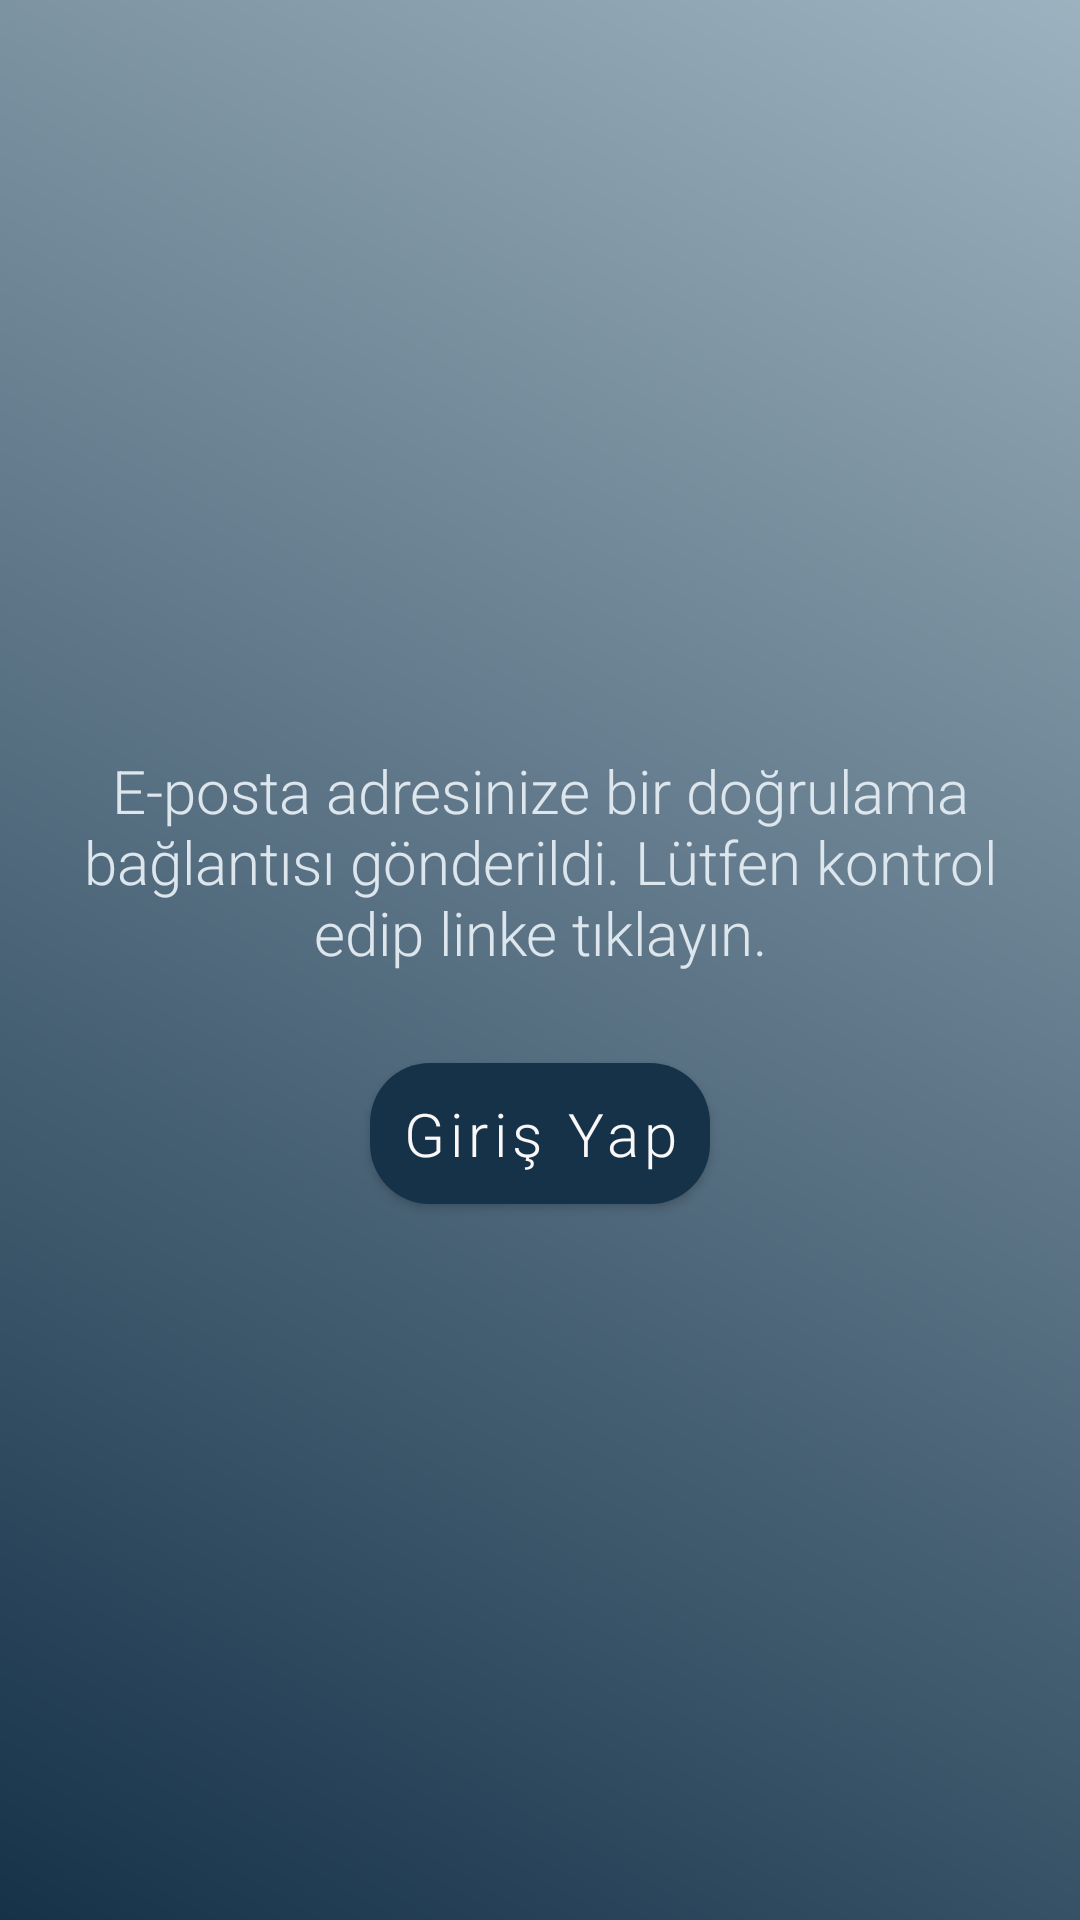

Android layout source for this screen:
<!-- AndroidManifest.xml: application theme Theme.SocialMedia -->
<!-- res/layout/activity_verification.xml -->
<?xml version="1.0" encoding="utf-8"?>
<androidx.constraintlayout.widget.ConstraintLayout xmlns:android="http://schemas.android.com/apk/res/android"
    xmlns:app="http://schemas.android.com/apk/res-auto"
    xmlns:tools="http://schemas.android.com/tools"
    android:id="@+id/main"
    android:layout_width="match_parent"
    android:layout_height="match_parent"
    android:background="@drawable/navbar_background"
    tools:context=".beuverse.view.login.VerificationActivity">

    <TextView
        android:id="@+id/textView2"
        android:layout_width="match_parent"
        android:layout_height="wrap_content"
        android:layout_marginStart="16dp"
        android:layout_marginTop="250dp"
        android:layout_marginEnd="16dp"
        android:fontFamily="sans-serif-light"
        android:text="E-posta adresinize bir doğrulama bağlantısı gönderildi. Lütfen kontrol edip linke tıklayın."
        android:textAlignment="center"
        android:textColor="@color/light_gray_blue"
        android:textSize="20sp"
        app:layout_constraintEnd_toEndOf="parent"
        app:layout_constraintStart_toStartOf="parent"
        app:layout_constraintTop_toTopOf="parent" />

    <Button
        android:id="@+id/buttonVerifGirisYap"
        android:layout_width="wrap_content"
        android:layout_height="wrap_content"
        android:layout_marginTop="24dp"
        android:fontFamily="sans-serif-light"
        android:padding="10dp"
        android:text="@string/giris_yap"
        android:textAllCaps="false"
        android:textSize="20sp"
        app:cornerRadius="20dp"
        app:layout_constraintEnd_toEndOf="parent"
        app:layout_constraintHorizontal_bias="0.5"
        app:layout_constraintStart_toStartOf="parent"
        app:layout_constraintTop_toBottomOf="@+id/textView2" />
</androidx.constraintlayout.widget.ConstraintLayout>
<!-- resources referenced by this layout -->
<resources>
  <color name="light_gray_blue">#DDE6ED</color>
  <!-- drawable navbar_background (drawable) -->
  <?xml version="1.0" encoding="utf-8"?>
  <shape xmlns:android="http://schemas.android.com/apk/res/android">
  
  
      <gradient
          android:startColor="@color/dark_blue"
          android:endColor="@color/soft_blue"
          android:angle="45"/>
  
  
  
  </shape>
  <string name="giris_yap">Giriş Yap</string>
  <style name="Theme.SocialMedia" parent="Base.Theme.SocialMedia" />
  <color name="dark_blue">#163249</color>
  <color name="soft_blue">#9DB2BF</color>
  <style name="Base.Theme.SocialMedia" parent="Theme.MaterialComponents.Light.NoActionBar">
          
          <item name="colorPrimary">@color/dark_blue</item>
          <item name="colorOnPrimary">@color/off_white</item>
  
          <item name="colorSecondary">@color/strong_blue</item>
          <item name="colorOnSecondary">@color/off_white</item>
  
          <item name="colorTertiary">@color/soft_blue</item>
          <item name="colorOnTertiary">@color/dark_blue</item>
  
  
          <item name="android:windowBackground">@color/off_white</item>
          <item name="colorOnBackground">@color/dark_blue</item>
  
          <item name="colorSecondaryContainer">@color/soft_blue</item>
  
          <item name="colorSurface">@color/off_white</item>
          <item name="colorOnSurface">@color/dark_blue</item>
  
          <item name="colorError">#B00020</item>
          <item name="colorOnError">#FFFFFF</item>
      </style>
  <color name="off_white">#F9F7F7</color>
  <color name="strong_blue">#3F72AF</color>
</resources>
